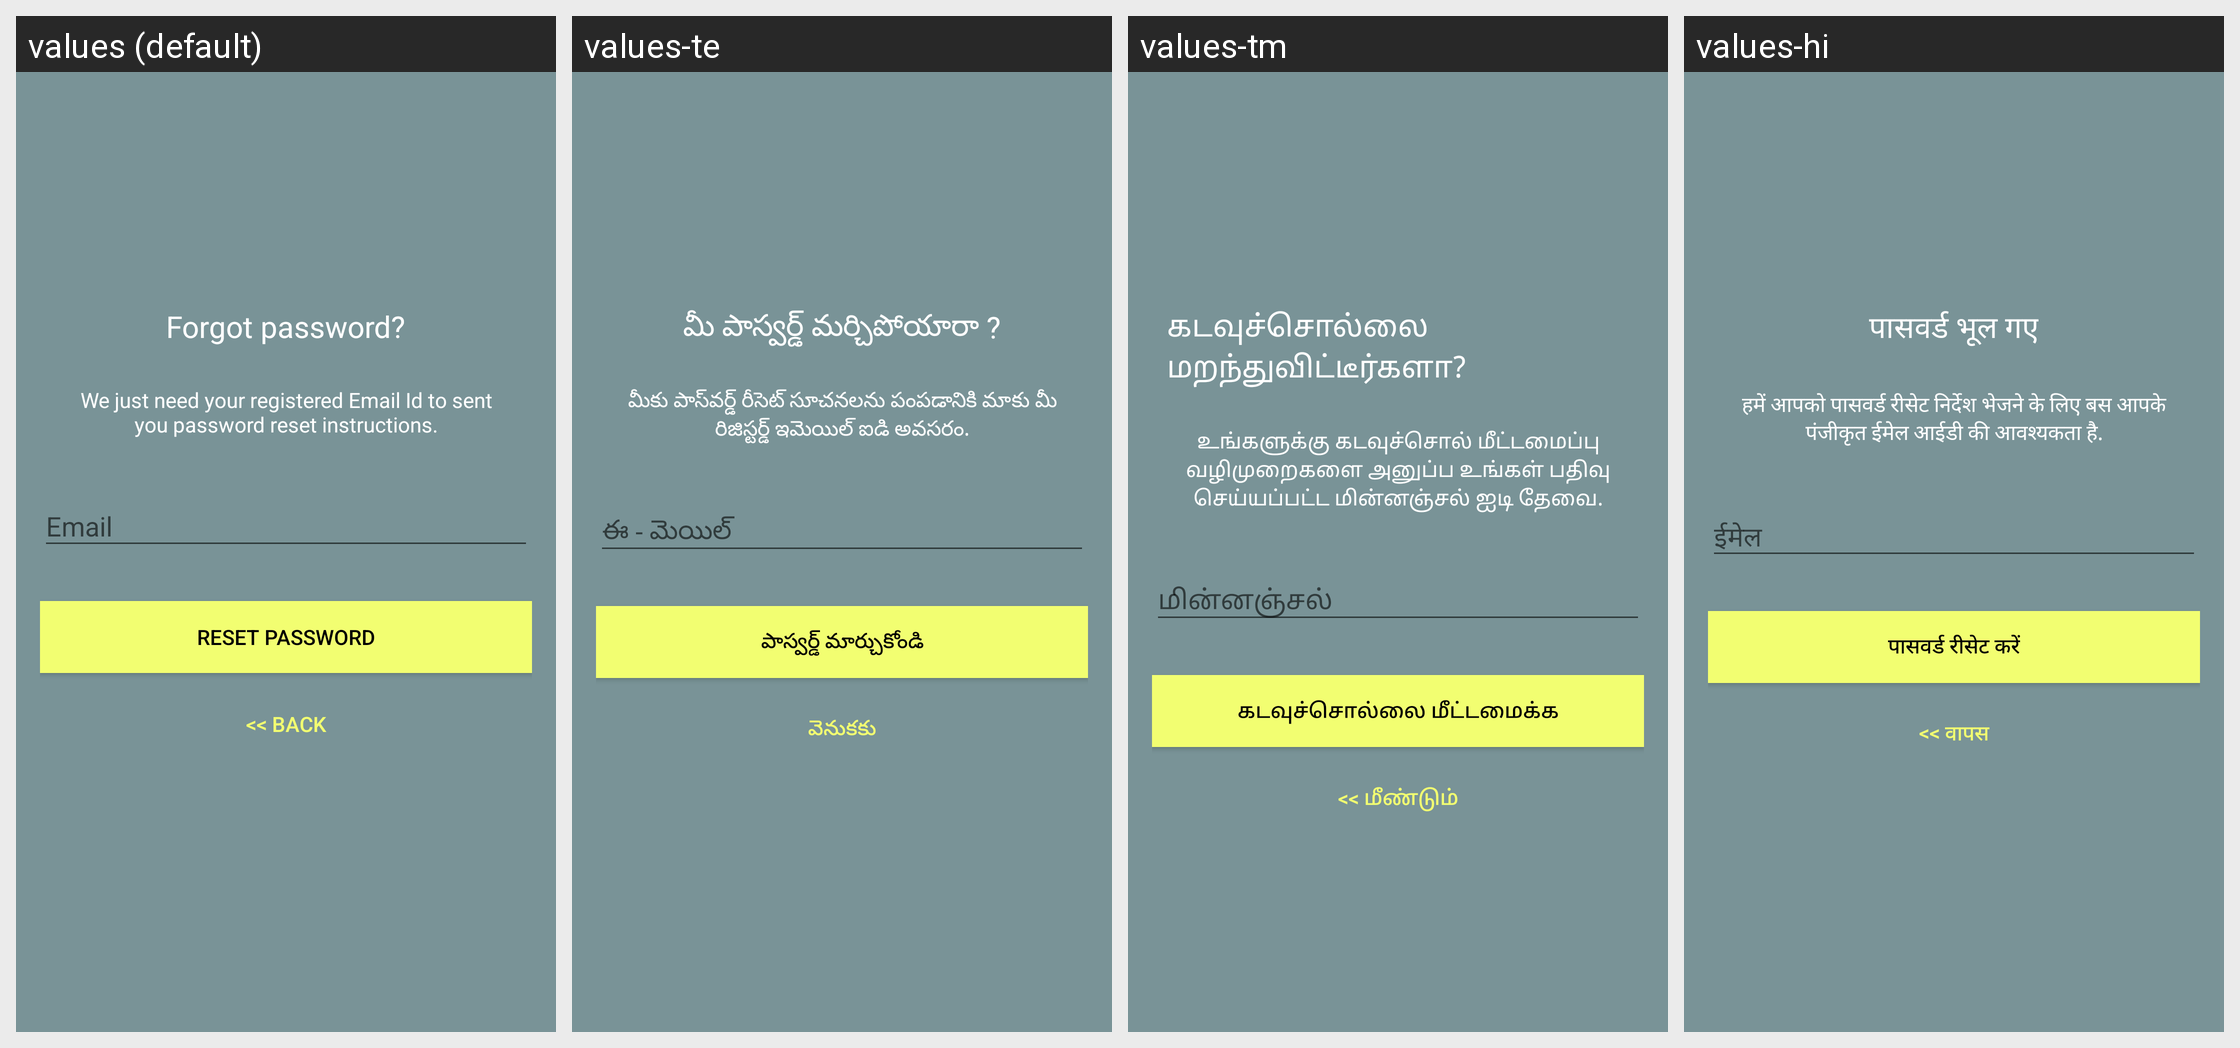

The Android screen above is rendered under several locales of the same app. Produce the string resources it draws, with the default and per-locale values.
Android screen res/layout/activity_forgotpassword.xml rendered under 4 locales, left to right: values (default), values-te, values-tm, values-hi. Device: Nexus 5 (rendered at 1080×1920; each locale shown at half size, 540×960, under a caption strip naming it); theme AppTheme.
Strings drawn on this screen, with the default value and each locale's value (text and hints the layout hard-codes, and strings that could not be matched under every locale, appear in the picture but are not listed):

lbl_forgot_password
  values: Forgot password?
  values-te: మీ పాస్వర్డ్ మర్చిపోయారా ?
  values-tm: கடவுச்சொல்லை மறந்துவிட்டீர்களா?
  values-hi: पासवर्ड भूल गए

forgot_password_msg
  values: We just need your registered Email Id to sent you password reset instructions.
  values-te: మీకు పాస్‌వర్డ్ రీసెట్ సూచనలను పంపడానికి మాకు మీ రిజిస్టర్డ్ ఇమెయిల్ ఐడి అవసరం.
  values-tm: உங்களுக்கு கடவுச்சொல் மீட்டமைப்பு வழிமுறைகளை அனுப்ப உங்கள் பதிவு செய்யப்பட்ட மின்னஞ்சல் ஐடி தேவை.
  values-hi: हमें आपको पासवर्ड रीसेट निर्देश भेजने के लिए बस आपके पंजीकृत ईमेल आईडी की आवश्यकता है.

btn_reset_password
  values: Reset Password
  values-te: పాస్వర్డ్ మార్చుకోండి
  values-tm: கடவுச்சொல்லை மீட்டமைக்க
  values-hi: पासवर्ड रीसेट करें

btn_back
  values: << Back
  values-te: వెనుకకు
  values-tm: << மீண்டும்
  values-hi: << वापस
